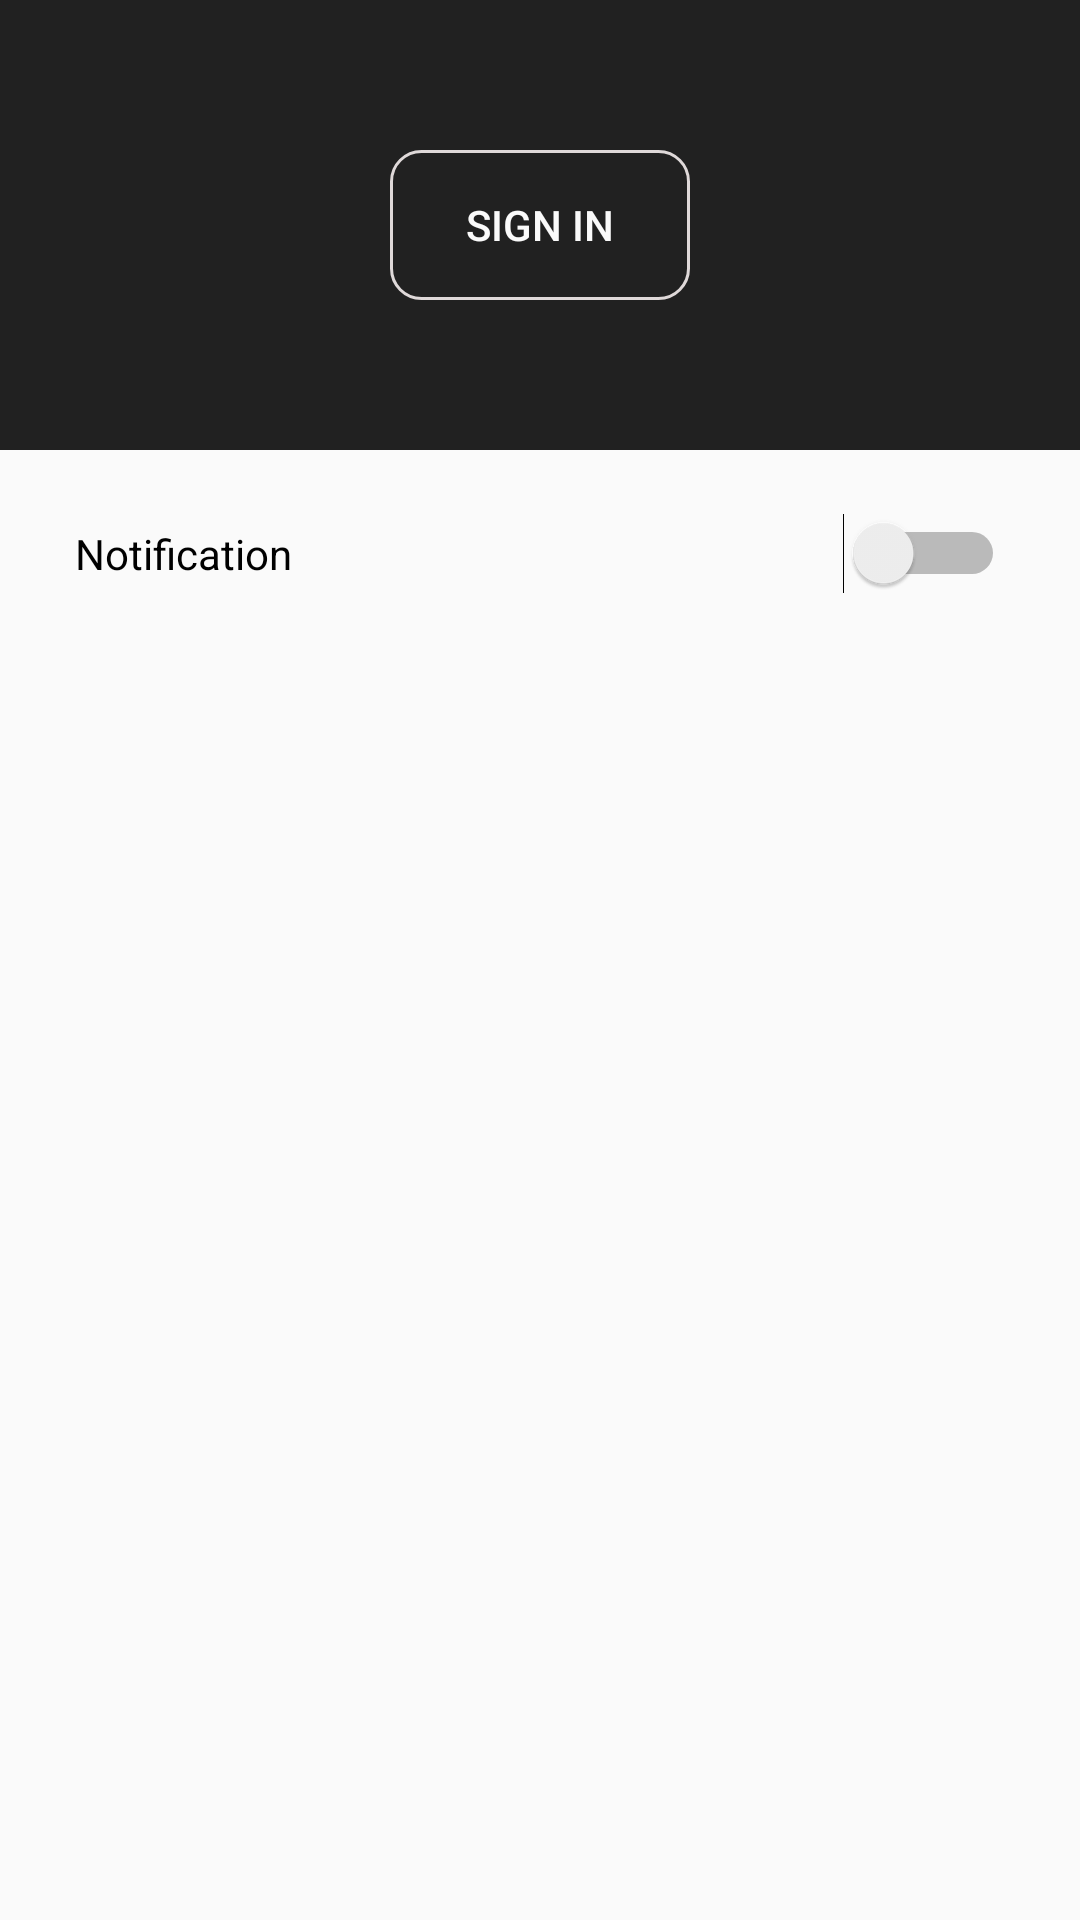

Android layout source for this screen:
<!-- AndroidManifest.xml: application theme Theme.AppCompat.Light -->
<!-- res/layout/activity_account.xml -->
<?xml version="1.0" encoding="utf-8"?>
<LinearLayout xmlns:android="http://schemas.android.com/apk/res/android"
    xmlns:tools="http://schemas.android.com/tools"
    android:layout_width="match_parent"
    android:layout_height="match_parent"
    tools:context=".Account"
    android:orientation="vertical">

    <LinearLayout
        android:layout_width="match_parent"
        android:layout_height="150dp"
        android:gravity="center"
        android:background="@color/black1">
        
        <Button
            android:id="@+id/sign_in"
            android:layout_width="100dp"
            android:layout_height="50dp"
            android:text="SIGN IN"
            android:background="@drawable/textbox"
            android:textColor="@color/white"

            />
        
    </LinearLayout>
    <Switch
        android:id="@+id/notification"
        android:layout_width="match_parent"
        android:layout_height="wrap_content"
        android:text="Notification"
        android:padding="5dp"
        android:layout_margin="20dp"/>

   

</LinearLayout>
<!-- resources referenced by this layout -->
<resources>
  <color name="black1">#212121</color>
  <color name="colorPrimary">#3F51B5</color>
  <color name="white">#fafafa</color>
  <!-- drawable textbox (drawable) -->
  <?xml version="1.0" encoding="utf-8"?>
  <shape android:shape="rectangle"
      xmlns:android="http://schemas.android.com/apk/res/android">
      <corners android:radius="10dp"/>
      <stroke android:color="#dfd9d9" android:width="1dp"/>
  </shape>
</resources>
